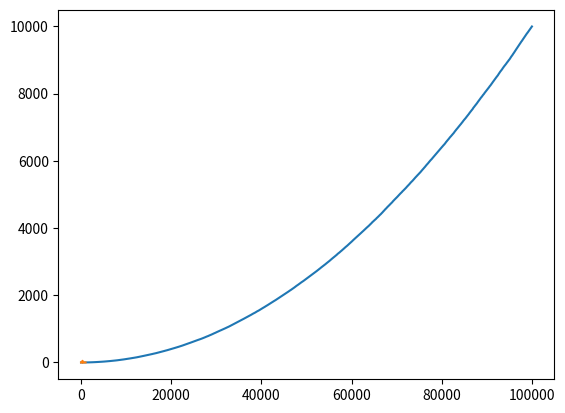

Write the Python code that produced this figure.
import numpy as np
import random
import matplotlib.pyplot as plt

l = np.zeros(100000)
for i in range(100000):
    a = random.uniform(0,100)
    b = a**2
    l[i] = b

def samplemean(l,n):
    list1 = []
    for i in range(n):
        a = np.random.randint(1,len(l))
        list1.append(l[a])
    return sum(list1)/n
        
    
def distribution(l):
    size = len(l)
    list1 = np.zeros(1000)
    for i in range(1000):
        a = samplemean(l,1000)
        b = int(np.floor(a/10))
        list1[b] += 1
    plt.plot(sorted(l))
    plt.plot(list1)
    plt.show()

distribution(l)
